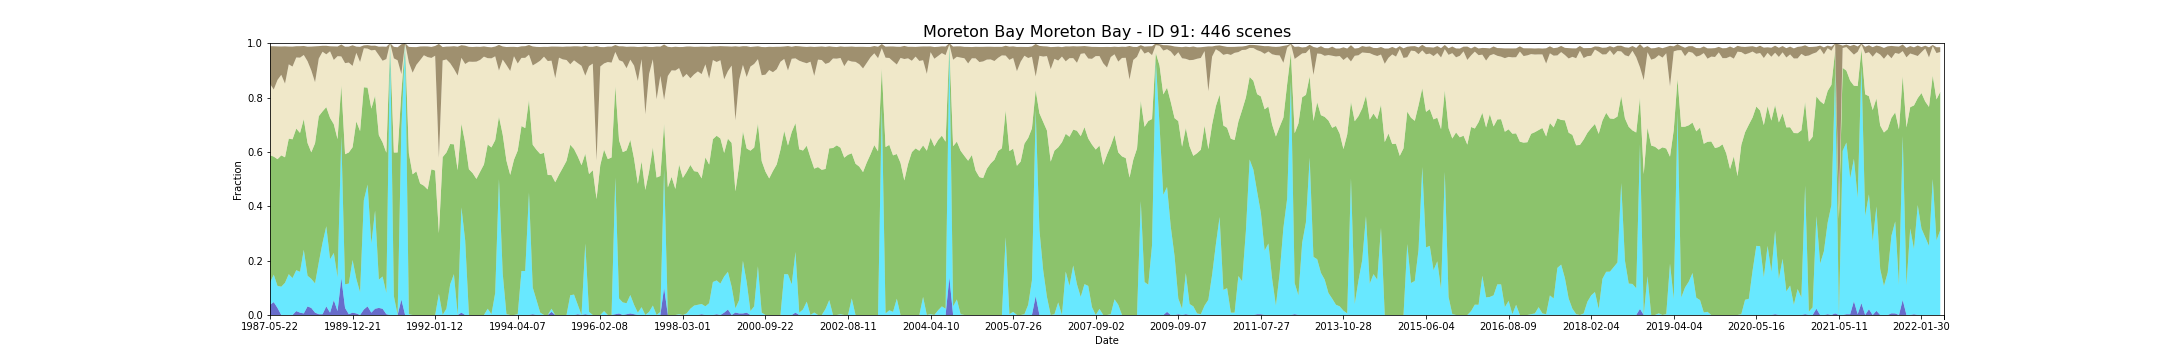

The table this chart was drawn from, first rows:
feature_id, water, wet, bs, pv, npv, pc_missing, date, s3_csv_path, display_time
91, 0.03757, 0.08092, 0.1389, 0.4691, 0.2625, 0.0, 1987-05-22T23:06:08Z, s3://dea-public-data-dev/projects/WIT/Ra…, 1987-05-22
91, 0.04748, 0.1009, 0.1591, 0.4344, 0.2469, 0.02601, 1987-09-11T23:08:53Z, s3://dea-public-data-dev/projects/WIT/Ra…, 1987-09-11
91, 0.02601, 0.08092, 0.1233, 0.4664, 0.2916, 0.0, 1987-12-16T23:10:41Z, s3://dea-public-data-dev/projects/WIT/Ra…, 1987-12-16
91, 0.0, 0.104, 0.1042, 0.4833, 0.2963, 0.0, 1988-01-01T23:10:57Z, s3://dea-public-data-dev/projects/WIT/Ra…, 1988-01-01
91, 0.0, 0.1185, 0.137, 0.4617, 0.2712, 0.0, 1988-01-17T23:11:14Z, s3://dea-public-data-dev/projects/WIT/Ra…, 1988-01-17
91, 0.0, 0.1503, 0.0654, 0.4987, 0.2733, 0.0, 1988-02-18T23:11:47Z, s3://dea-public-data-dev/projects/WIT/Ra…, 1988-02-18
91, 0.0, 0.1358, 0.07341, 0.5107, 0.2675, 0.0, 1988-03-05T23:11:57Z, s3://dea-public-data-dev/projects/WIT/Ra…, 1988-03-05
91, 0.01445, 0.1503, 0.04142, 0.5212, 0.2615, 0.0, 1988-04-22T23:12:16Z, s3://dea-public-data-dev/projects/WIT/Ra…, 1988-04-22
91, 0.008671, 0.1503, 0.04205, 0.5109, 0.277, 0.0, 1988-05-24T23:12:34Z, s3://dea-public-data-dev/projects/WIT/Ra…, 1988-05-24
91, 0.00578, 0.2341, 0.03312, 0.4805, 0.2363, 0.0, 1988-06-09T23:12:39Z, s3://dea-public-data-dev/projects/WIT/Ra…, 1988-06-09
91, 0.03179, 0.1127, 0.05341, 0.4885, 0.3009, 0.0, 1988-08-28T23:12:54Z, s3://dea-public-data-dev/projects/WIT/Ra…, 1988-08-28
91, 0.02601, 0.1069, 0.08766, 0.4656, 0.3014, 0.0, 1988-09-29T23:12:45Z, s3://dea-public-data-dev/projects/WIT/Ra…, 1988-09-29
91, 0.008721, 0.1076, 0.132, 0.5156, 0.2246, 0.00578, 1989-03-08T23:11:39Z, s3://dea-public-data-dev/projects/WIT/Ra…, 1989-03-08
91, 0.00289, 0.1908, 0.04558, 0.5379, 0.2121, 0.0, 1989-05-27T23:10:28Z, s3://dea-public-data-dev/projects/WIT/Ra…, 1989-05-27
91, 0.00289, 0.263, 0.02182, 0.4833, 0.2195, 0.0, 1989-06-12T23:10:05Z, s3://dea-public-data-dev/projects/WIT/Ra…, 1989-06-12
91, 0.03179, 0.2948, 0.03147, 0.4384, 0.194, 0.0, 1989-07-14T23:09:29Z, s3://dea-public-data-dev/projects/WIT/Ra…, 1989-07-14
91, 0.008671, 0.1965, 0.01853, 0.5201, 0.2449, 0.0, 1989-07-30T23:09:11Z, s3://dea-public-data-dev/projects/WIT/Ra…, 1989-07-30
91, 0.05491, 0.1734, 0.04994, 0.4736, 0.2364, 0.0, 1989-08-15T23:08:48Z, s3://dea-public-data-dev/projects/WIT/Ra…, 1989-08-15
91, 0.01445, 0.1243, 0.03549, 0.5083, 0.3053, 0.0, 1989-09-16T23:07:56Z, s3://dea-public-data-dev/projects/WIT/Ra…, 1989-09-16
91, 0.1365, 0.5206, 0.04384, 0.188, 0.1062, 0.0896, 1989-10-02T23:07:47Z, s3://dea-public-data-dev/projects/WIT/Ra…, 1989-10-02
91, 0.02601, 0.08671, 0.06046, 0.4788, 0.3352, 0.0, 1989-10-18T23:07:04Z, s3://dea-public-data-dev/projects/WIT/Ra…, 1989-10-18
91, 0.00289, 0.1127, 0.05873, 0.4825, 0.3307, 0.0, 1989-11-03T23:06:47Z, s3://dea-public-data-dev/projects/WIT/Ra…, 1989-11-03
91, 0.008671, 0.1936, 0.0759, 0.4149, 0.2992, 0.0, 1989-12-21T23:05:22Z, s3://dea-public-data-dev/projects/WIT/Ra…, 1989-12-21
91, 0.00578, 0.1272, 0.02298, 0.5792, 0.2523, 0.0, 1990-03-11T23:02:46Z, s3://dea-public-data-dev/projects/WIT/Ra…, 1990-03-11
91, 0.0, 0.08382, 0.05595, 0.5926, 0.2543, 0.0, 1990-04-12T23:02:18Z, s3://dea-public-data-dev/projects/WIT/Ra…, 1990-04-12
91, 0.02023, 0.4017, 0.01058, 0.4158, 0.1436, 0.0, 1990-05-30T23:02:17Z, s3://dea-public-data-dev/projects/WIT/Ra…, 1990-05-30
91, 0.03179, 0.448, 0.01269, 0.3568, 0.1436, 0.0, 1990-06-15T23:02:16Z, s3://dea-public-data-dev/projects/WIT/Ra…, 1990-06-15
91, 0.008671, 0.2543, 0.01711, 0.4962, 0.2143, 0.0, 1990-07-01T23:02:16Z, s3://dea-public-data-dev/projects/WIT/Ra…, 1990-07-01
91, 0.02312, 0.3613, 0.01543, 0.4226, 0.1685, 0.0, 1990-08-02T23:02:07Z, s3://dea-public-data-dev/projects/WIT/Ra…, 1990-08-02
91, 0.02601, 0.104, 0.03153, 0.5315, 0.2942, 0.0, 1990-09-03T23:01:57Z, s3://dea-public-data-dev/projects/WIT/Ra…, 1990-09-03
91, 0.02312, 0.1185, 0.05223, 0.4933, 0.3005, 0.0, 1990-10-05T23:01:40Z, s3://dea-public-data-dev/projects/WIT/Ra…, 1990-10-05
91, 0.00289, 0.07803, 0.0452, 0.5162, 0.3447, 0.0, 1990-10-21T23:01:39Z, s3://dea-public-data-dev/projects/WIT/Ra…, 1990-10-21
91, 0.0, 1.0, 0.0, 0.0, 0.0, 0.0, 1990-11-22T23:01:30Z, s3://dea-public-data-dev/projects/WIT/Ra…, 1990-11-22
91, 0.0, 0.06936, 0.04231, 0.5284, 0.3465, 0.0, 1990-12-08T23:01:24Z, s3://dea-public-data-dev/projects/WIT/Ra…, 1990-12-08
91, 0.0, 0.0, 0.04809, 0.598, 0.339, 0.0, 1991-02-10T23:02:49Z, s3://dea-public-data-dev/projects/WIT/Ra…, 1991-02-10
91, 0.05714, 0.6286, 0.1096, 0.1342, 0.06644, 0.0896, 1991-04-15T23:04:03Z, s3://dea-public-data-dev/projects/WIT/Ra…, 1991-04-15
91, 0.0, 1.0, 0.0, 0.0, 0.0, 0.0, 1991-05-17T23:04:34Z, s3://dea-public-data-dev/projects/WIT/Ra…, 1991-05-17
91, 0.0, 0.00289, 0.05751, 0.5922, 0.3339, 0.0, 1991-07-20T23:05:31Z, s3://dea-public-data-dev/projects/WIT/Ra…, 1991-07-20
91, 0.0, 0.0, 0.09434, 0.5177, 0.3738, 0.0, 1991-08-21T23:05:42Z, s3://dea-public-data-dev/projects/WIT/Ra…, 1991-08-21
91, 0.0, 0.0, 0.06517, 0.5286, 0.3918, 0.0, 1991-09-06T23:05:56Z, s3://dea-public-data-dev/projects/WIT/Ra…, 1991-09-06
91, 0.0, 0.0, 0.05029, 0.4837, 0.4538, 0.0, 1991-09-22T23:06:04Z, s3://dea-public-data-dev/projects/WIT/Ra…, 1991-09-22
91, 0.0, 0.0, 0.03263, 0.4758, 0.4799, 0.0, 1991-10-08T23:06:10Z, s3://dea-public-data-dev/projects/WIT/Ra…, 1991-10-08
91, 0.0, 0.0, 0.03922, 0.4619, 0.4869, 0.0, 1991-11-09T23:06:19Z, s3://dea-public-data-dev/projects/WIT/Ra…, 1991-11-09
91, 0.0, 0.0, 0.04052, 0.5361, 0.4097, 0.0, 1991-12-27T23:06:27Z, s3://dea-public-data-dev/projects/WIT/Ra…, 1991-12-27
91, 0.0, 0.0, 0.03595, 0.5316, 0.4223, 0.0, 1992-01-12T23:06:22Z, s3://dea-public-data-dev/projects/WIT/Ra…, 1992-01-12
91, 0.0, 0.07803, 0.4184, 0.223, 0.2778, 0.0, 1992-01-28T23:06:27Z, s3://dea-public-data-dev/projects/WIT/Ra…, 1992-01-28
91, 0.0, 0.0, 0.04928, 0.5809, 0.3556, 0.0, 1992-04-17T23:06:04Z, s3://dea-public-data-dev/projects/WIT/Ra…, 1992-04-17
91, 0.0, 0.02312, 0.04717, 0.5747, 0.3426, 0.0, 1992-05-03T23:05:54Z, s3://dea-public-data-dev/projects/WIT/Ra…, 1992-05-03
91, 0.0, 0.1127, 0.06136, 0.5165, 0.2973, 0.0, 1992-06-04T23:05:37Z, s3://dea-public-data-dev/projects/WIT/Ra…, 1992-06-04
91, 0.0, 0.1503, 0.08338, 0.4777, 0.2776, 0.0, 1992-06-20T23:05:24Z, s3://dea-public-data-dev/projects/WIT/Ra…, 1992-06-20
91, 0.0, 0.0, 0.106, 0.5328, 0.3483, 0.0, 1992-07-06T23:05:13Z, s3://dea-public-data-dev/projects/WIT/Ra…, 1992-07-06
91, 0.008671, 0.3873, 0.04627, 0.3079, 0.2425, 0.0, 1992-07-22T23:05:00Z, s3://dea-public-data-dev/projects/WIT/Ra…, 1992-07-22
91, 0.0, 0.2746, 0.0674, 0.3589, 0.2899, 0.0, 1992-08-23T23:04:32Z, s3://dea-public-data-dev/projects/WIT/Ra…, 1992-08-23
91, 0.0, 0.0, 0.0546, 0.5364, 0.3957, 0.0, 1992-09-08T23:04:19Z, s3://dea-public-data-dev/projects/WIT/Ra…, 1992-09-08
91, 0.0, 0.0, 0.05462, 0.5219, 0.4096, 0.0, 1992-09-24T23:04:01Z, s3://dea-public-data-dev/projects/WIT/Ra…, 1992-09-24
91, 0.0, 0.0, 0.05488, 0.5007, 0.4314, 0.0, 1992-10-10T23:03:38Z, s3://dea-public-data-dev/projects/WIT/Ra…, 1992-10-10
91, 0.0, 0.0, 0.04789, 0.5277, 0.4109, 0.0, 1992-11-27T23:03:11Z, s3://dea-public-data-dev/projects/WIT/Ra…, 1992-11-27
91, 0.0, 0.0, 0.03763, 0.5537, 0.3968, 0.0, 1992-12-29T23:03:32Z, s3://dea-public-data-dev/projects/WIT/Ra…, 1992-12-29
91, 0.0, 0.02312, 0.0411, 0.6041, 0.3176, 0.0, 1993-03-19T23:04:17Z, s3://dea-public-data-dev/projects/WIT/Ra…, 1993-03-19
91, 0.0, 0.00289, 0.04064, 0.6137, 0.3277, 0.0, 1993-04-04T23:04:21Z, s3://dea-public-data-dev/projects/WIT/Ra…, 1993-04-04
... 386 more rows
